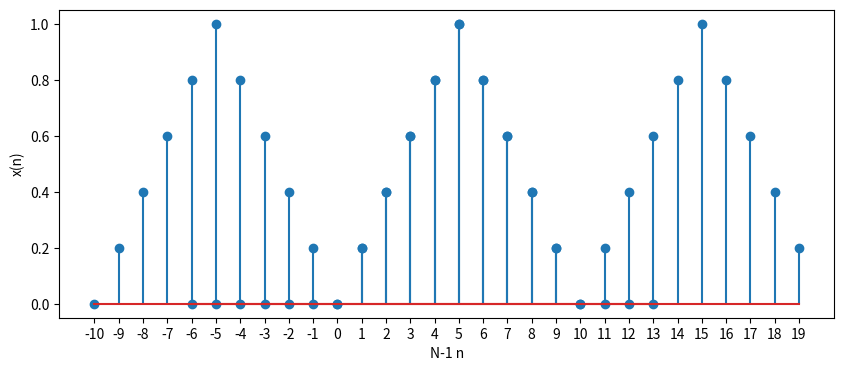

This figure's Python source:
import numpy as np
import matplotlib.pyplot as plt

# Plot Finite Lenght Sequence
xn = np.zeros(20)
n  = np.arange(-6,14,1)
xn[7:12] = np.arange(0.2,1.2,0.2)
xn[11:16] = np.arange(1,0,-0.2)
filename = '../../../img/2022/02.dft/01.finite_length_sequence.svg'

plt.stem(n,xn)
plt.grid()
plt.ylabel(r'x(n)')
plt.xlabel(r'N-1 n')
plt.xticks(n)
figure1 = plt.gcf()  # get current figure
figure1.set_size_inches(10, 4) 
#plt.savefig(filename, format='svg', dpi=1200)

# Plot Periodic Sequence
filename2 = '../../../img/2022/02.dft/02.periodic_sequence.svg'
xn1 = np.arange(0,1.2,0.2)
xn1 = np.append(xn1, np.arange(0.8,0,-0.2))
xn2 = np.append(xn1,xn1)
xn2 = np.append(xn2,xn1)
n2 = np.arange(-10,len(xn2)-10,1)
plt.stem(n2,xn2)
plt.ylabel(r'x(n)')
plt.xlabel(r'N-1 n')
plt.xticks(n2)
figure2 = plt.gcf()  # get current figure
figure2.set_size_inches(10, 4) 
plt.grid()
#plt.savefig(filename2, format='svg', dpi=1200, bbox_inches='tight')